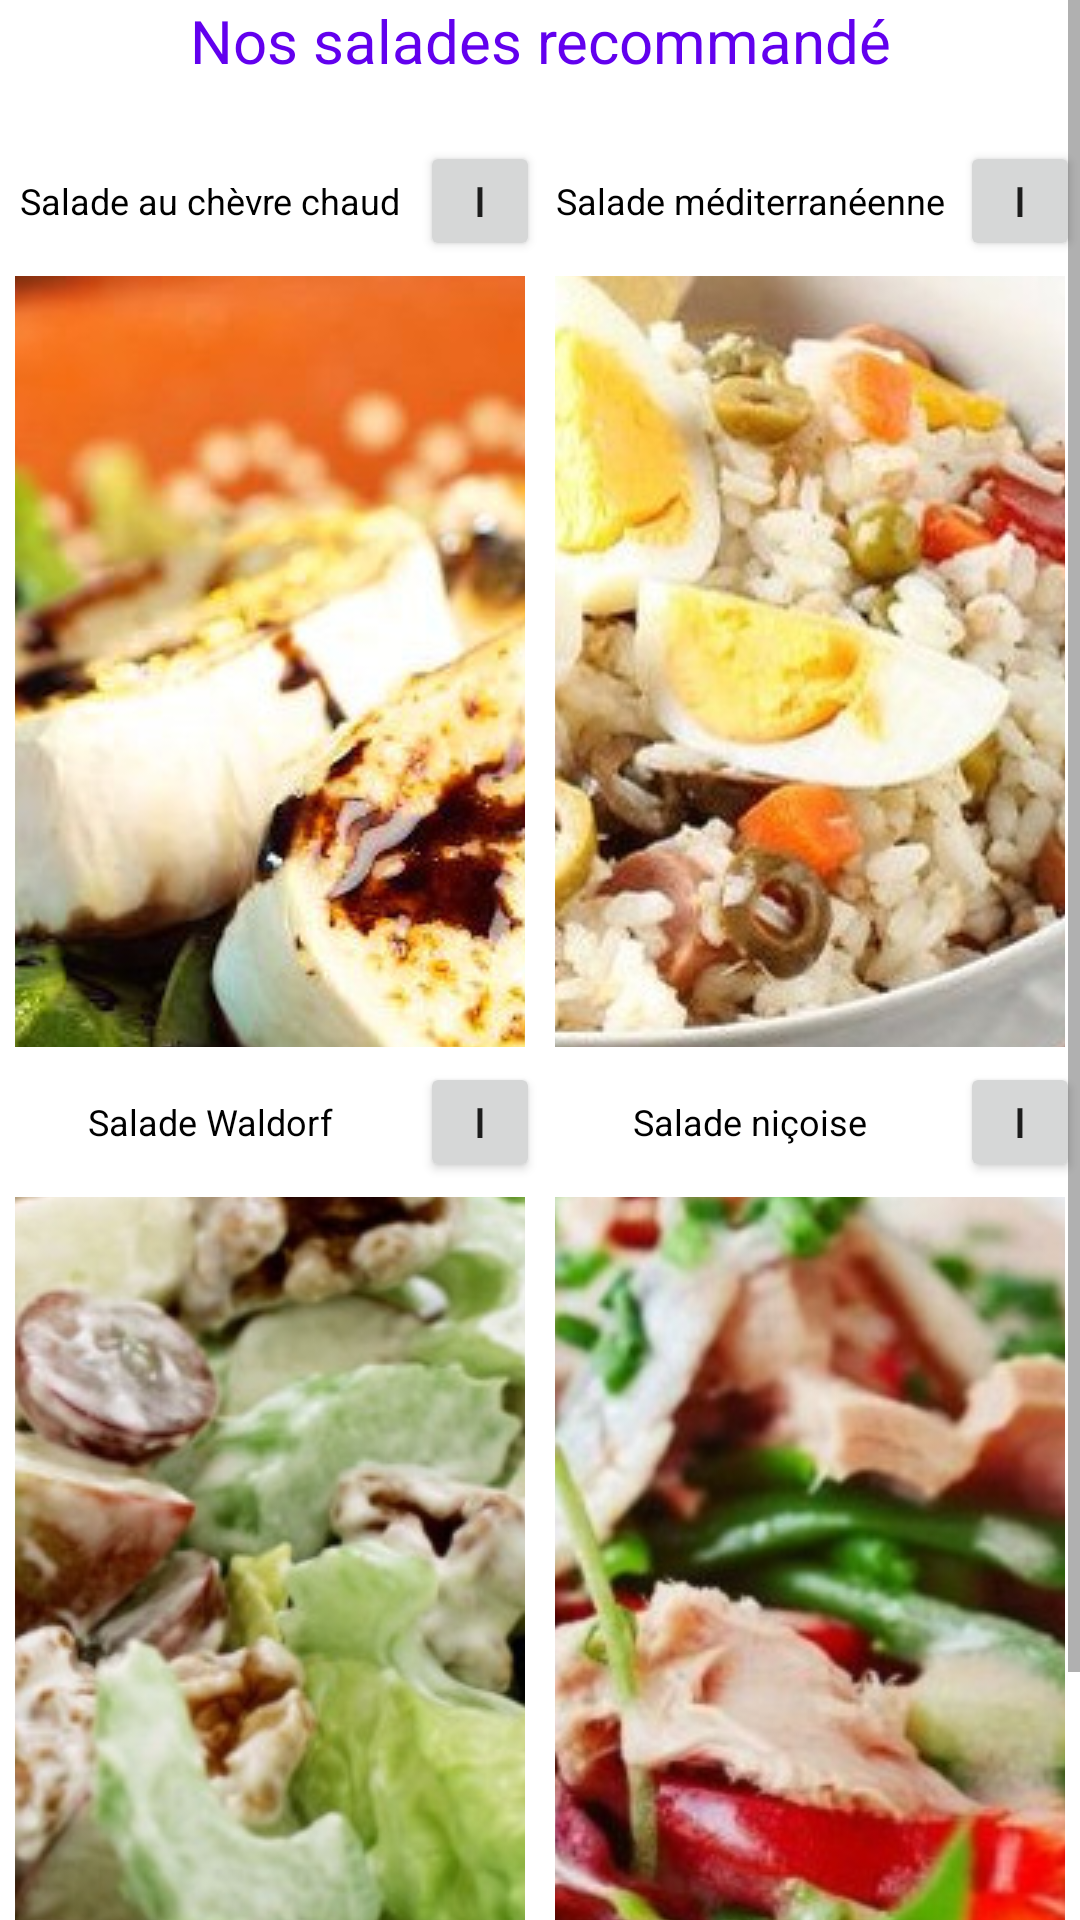

The Android layout XML behind this screen, and the referenced resources:
<!-- AndroidManifest.xml: application theme Theme.PFA -->
<!-- res/layout/activity_recomanded.xml -->
<?xml version="1.0" encoding="utf-8"?>
<ScrollView android:layout_width="match_parent"
    android:layout_height="match_parent"
    xmlns:android="http://schemas.android.com/apk/res/android">
<LinearLayout xmlns:android="http://schemas.android.com/apk/res/android"
    xmlns:app="http://schemas.android.com/apk/res-auto"
    xmlns:tools="http://schemas.android.com/tools"
    android:layout_width="match_parent"
    android:layout_height="match_parent"
    tools:context=".RecomandedActivity"
    android:orientation="vertical">
    <TextView
        android:layout_width="match_parent"
        android:layout_height="wrap_content"
        android:text="Nos salades recommandé"
        android:textSize="20dp"
        android:layout_gravity="center"
        android:textAlignment="center"
        android:textColor="@color/purple_500"
        android:layout_marginBottom="20dp"/>
    <LinearLayout
        android:layout_width="match_parent"
        android:layout_height="wrap_content"
        android:orientation="horizontal">
        <TextView
            android:layout_width="match_parent"
            android:layout_height="wrap_content"
            android:layout_gravity="center"
            android:textAlignment="center"
            android:textSize="12dp"
            android:text="Salade au chèvre chaud"
            android:layout_weight="1"
            android:textColor="@color/black"/>

        <Button
            android:id="@+id/i_chevrerbtn"
            android:layout_width="40dp"
            android:layout_height="40dp"
            android:text="i" />
        <TextView
            android:layout_width="match_parent"
            android:layout_height="wrap_content"
            android:layout_gravity="center"
            android:textAlignment="center"
            android:textSize="12dp"
            android:text="Salade méditerranéenne"
            android:layout_weight="1"
            android:textColor="@color/black"/>
        <Button
            android:id="@+id/i_medbtn"
            android:layout_width="40dp"
            android:layout_height="40dp"
            android:text="i" />
    </LinearLayout>
    <LinearLayout
        android:layout_width="match_parent"
        android:layout_height="wrap_content"
        android:orientation="horizontal">
        <ImageButton
            android:id="@+id/salade_chevret"
            android:src="@drawable/saladechevrechaud"
            android:layout_width="wrap_content"
            android:layout_height="match_parent"
            android:layout_margin="5dp"
            android:layout_weight="1"
            android:adjustViewBounds="true"/>

        <ImageButton
            android:layout_width="wrap_content"
            android:layout_height="match_parent"
            android:layout_margin="5dp"
            android:layout_weight="1"
            android:adjustViewBounds="true"
            android:id="@+id/salade_med"
            android:src="@drawable/salademediterraneenne" />
    </LinearLayout>
    <LinearLayout
        android:layout_width="match_parent"
        android:layout_height="wrap_content"
        android:orientation="horizontal">
        <TextView
            android:layout_width="match_parent"
            android:layout_height="wrap_content"
            android:layout_gravity="center"
            android:textAlignment="center"
            android:textSize="12dp"
            android:text="Salade Waldorf"
            android:layout_weight="1"
            android:textColor="@color/black"/>
        <Button
            android:id="@+id/i_walfordbtn"
            android:layout_width="40dp"
            android:layout_height="40dp"
            android:text="i" />
        <TextView
            android:layout_width="match_parent"
            android:layout_height="wrap_content"
            android:layout_gravity="center"
            android:textAlignment="center"
            android:textSize="12dp"
            android:text="Salade niçoise"
            android:layout_weight="1"
            android:textColor="@color/black"/>
        <Button
            android:id="@+id/i_nacoisebtn"
            android:layout_width="40dp"
            android:layout_height="40dp"
            android:text="i" />
    </LinearLayout>
    <LinearLayout
        android:layout_width="match_parent"
        android:layout_height="wrap_content"
        android:orientation="horizontal">
        <ImageButton
            android:id="@+id/salade_walford"

            android:src="@drawable/saladewaldorf"
            android:layout_width="wrap_content"
            android:layout_height="match_parent"
            android:layout_margin="5dp"
            android:layout_weight="1"
            android:adjustViewBounds="true"/>
        <ImageButton
            android:layout_width="wrap_content"
            android:layout_height="match_parent"
            android:layout_margin="5dp"
            android:layout_weight="1"
            android:adjustViewBounds="true"
            android:id="@+id/salade_nacoise"
            android:src="@drawable/saladenicoiserapide"
            />
    </LinearLayout>
    <TextView
        android:layout_margin="5dp"
        android:id="@+id/description_ingridient"
        android:layout_width="match_parent"
        android:layout_height="wrap_content"
        android:text="Ingridient here"
        android:layout_gravity="center"
        android:textAlignment="center"
        android:textColor="@color/black"
        android:background="@drawable/frame"
        android:visibility="gone"/>

    <LinearLayout
        android:layout_width="match_parent"
        android:layout_height="wrap_content"
        android:orientation="horizontal">

        <Button
            android:layout_gravity="bottom"
            android:id="@+id/add_plate_btn"
            android:layout_width="match_parent"
            android:layout_height="70dp"
            android:layout_weight="1"
            android:text="Ajoutez un repas"
            android:layout_margin="2dp" />

        <Button
            android:layout_gravity="bottom"
            android:id="@+id/facture_btn"
            android:layout_width="match_parent"
            android:layout_height="70dp"
            android:layout_weight="1"
            android:text="Passer à la facture"
            android:layout_margin="2dp" />
    </LinearLayout>

</LinearLayout>
</ScrollView>
<!-- resources referenced by this layout -->
<resources>
  <color name="black">#FF000000</color>
  <color name="purple_500">#FF6200EE</color>
  <!-- drawable saladechevrechaud: jpg bitmap (drawable-v24, 334093 bytes) -->
  <!-- drawable salademediterraneenne: jpg bitmap (drawable-v24, 57686 bytes) -->
  <!-- drawable saladenicoiserapide: jpg bitmap (drawable-v24, 46529 bytes) -->
  <!-- drawable saladewaldorf: jpg bitmap (drawable-v24, 49742 bytes) -->
  <style name="Theme.PFA" parent="Theme.MaterialComponents.DayNight.NoActionBar">
          
          <item name="colorPrimary">@color/colore_two</item>
          <item name="colorPrimaryVariant">@color/colore_one</item>
          <item name="colorOnPrimary">@color/white</item>
          
          <item name="colorSecondary">@color/teal_200</item>
          <item name="colorSecondaryVariant">@color/teal_700</item>
          <item name="colorOnSecondary">@color/black</item>
          
          <item name="android:statusBarColor" tools:targetApi="l">?attr/colorPrimaryVariant</item>
          
      </style>
  <color name="colore_two">#ffd700</color>
  <color name="colore_one">#b22222</color>
  <color name="white">#FFFFFFFF</color>
  <color name="teal_200">#FF03DAC5</color>
  <color name="teal_700">#FF018786</color>
</resources>
